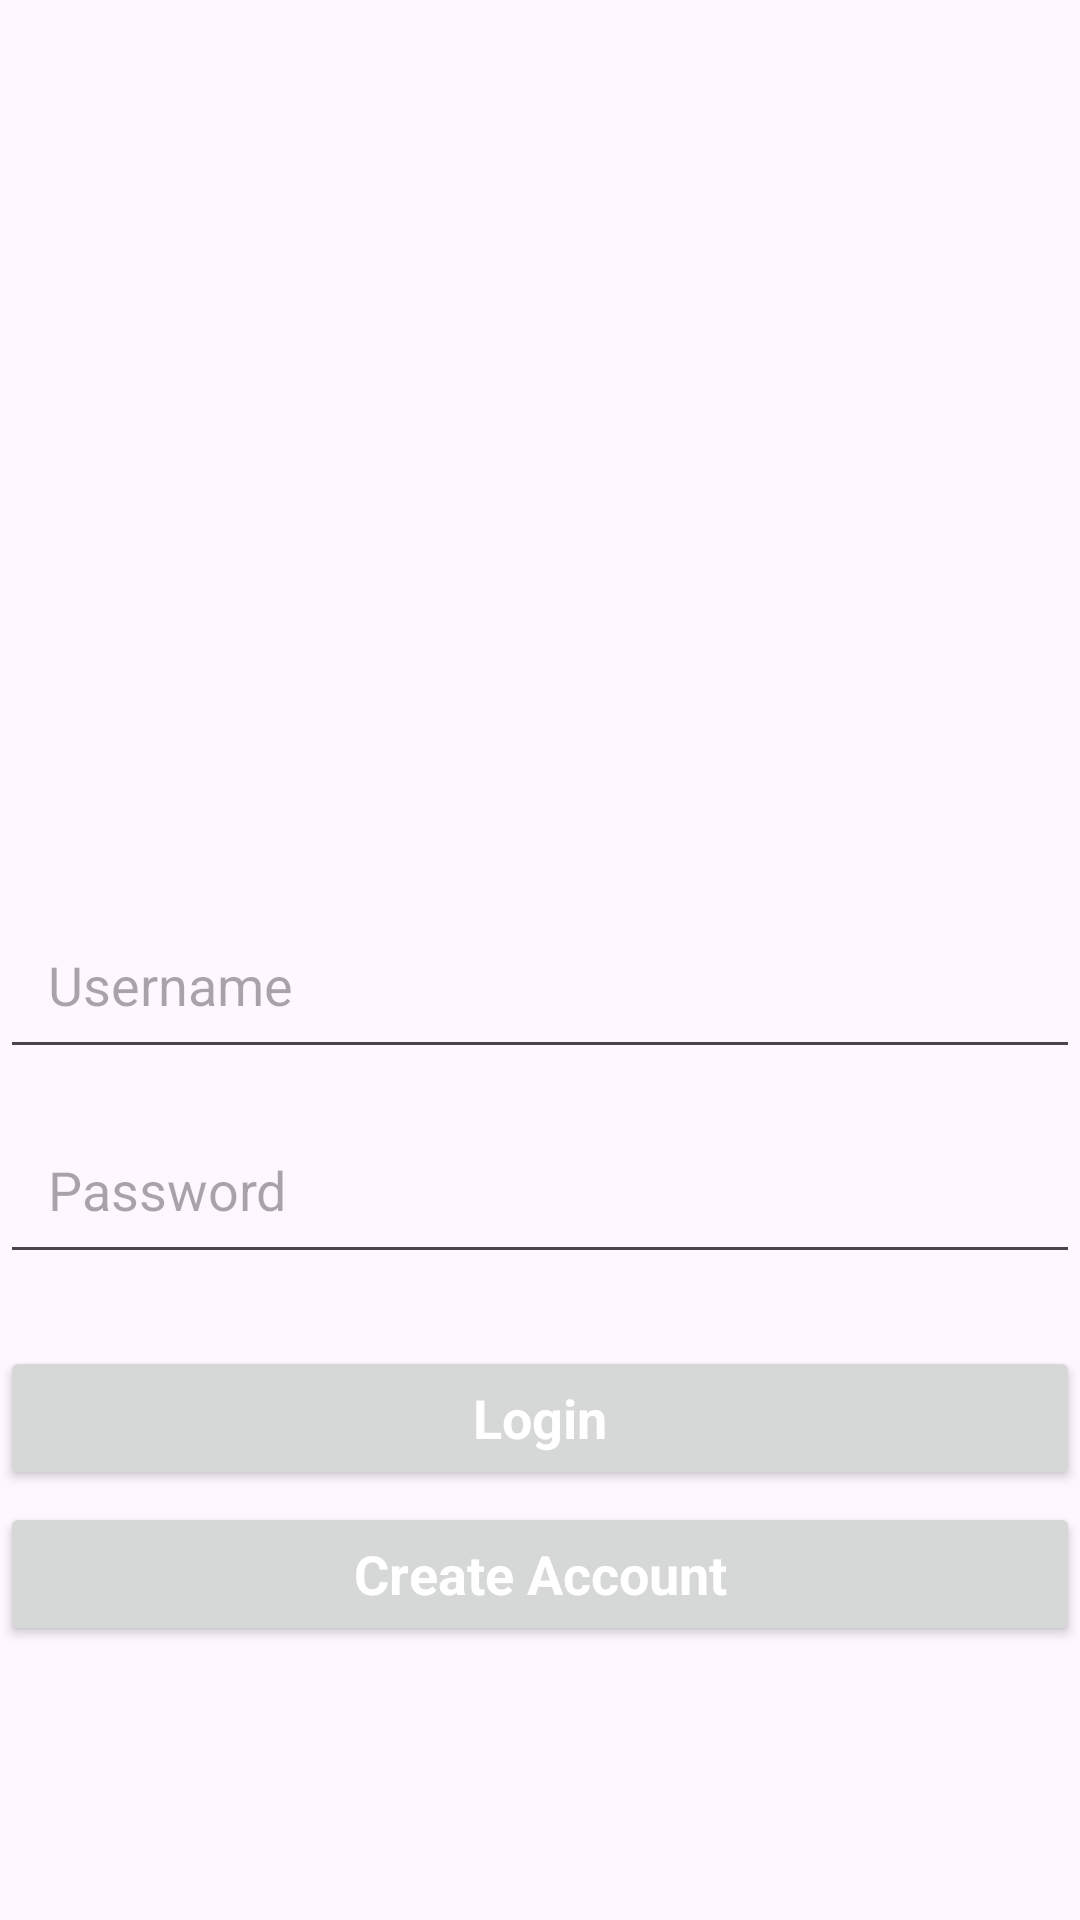

Reconstruct the res/layout file that produces this screen, plus the resources it refers to.
<!-- AndroidManifest.xml: application theme Theme.WeightTrackerApp -->
<!-- res/layout/activity_login.xml -->
<?xml version="1.0" encoding="utf-8"?>

<androidx.constraintlayout.widget.ConstraintLayout xmlns:android="http://schemas.android.com/apk/res/android"
    xmlns:app="http://schemas.android.com/apk/res-auto"
    xmlns:tools="http://schemas.android.com/tools"
    android:layout_width="match_parent"
    android:layout_height="match_parent"
    tools:context=".LoginActivity">

    
    <EditText
        android:id="@+id/editTextUsername"
        android:layout_width="match_parent"
        android:layout_height="wrap_content"
        android:layout_marginTop="300dp"
        android:hint="Username"
        android:padding="16dp"
        app:layout_constraintEnd_toEndOf="parent"
        app:layout_constraintHorizontal_bias="0.0"
        app:layout_constraintStart_toStartOf="parent"
        app:layout_constraintTop_toTopOf="parent" />

    
    <EditText
        android:id="@+id/editTextPassword"
        android:layout_width="match_parent"
        android:layout_height="wrap_content"
        android:layout_marginTop="12dp"
        android:hint="Password"
        android:inputType="textPassword"
        android:padding="16dp"
        app:layout_constraintEnd_toEndOf="parent"
        app:layout_constraintHorizontal_bias="0.0"
        app:layout_constraintStart_toStartOf="parent"
        app:layout_constraintTop_toBottomOf="@+id/editTextUsername" />

    
    <Button
        android:id="@+id/buttonLogin"
        android:layout_width="match_parent"
        android:layout_height="wrap_content"
        android:layout_marginTop="24dp"
        android:text="Login"
        android:textAppearance="@style/ButtonTextStyle"
        android:textColor="#FFFFFFFF"
        app:layout_constraintEnd_toEndOf="parent"
        app:layout_constraintHorizontal_bias="0.498"
        app:layout_constraintStart_toStartOf="parent"
        app:layout_constraintTop_toBottomOf="@+id/editTextPassword" />

    
    <Button
        android:id="@+id/buttonCreateAccount"
        android:layout_width="match_parent"
        android:layout_height="wrap_content"
        android:layout_marginTop="4dp"
        android:text="Create Account"
        android:textAppearance="@style/ButtonTextStyle"
        android:textColor="#FFFFFFFF"
        app:layout_constraintEnd_toEndOf="parent"
        app:layout_constraintHorizontal_bias="0.0"
        app:layout_constraintStart_toStartOf="parent"
        app:layout_constraintTop_toBottomOf="@+id/buttonLogin" />

</androidx.constraintlayout.widget.ConstraintLayout>
<!-- resources referenced by this layout -->
<resources>
  <style name="ButtonTextStyle">
          <item name="android:textSize">18sp</item>
          <item name="android:textStyle">bold</item>
      </style>
  <style name="Theme.WeightTrackerApp" parent="Base.Theme.WeightTrackerApp" />
  <style name="Base.Theme.WeightTrackerApp" parent="Theme.Material3.DayNight.NoActionBar">
          
          <item name="colorPrimary">@color/my_light_primary</item>
      </style>
  <color name="my_light_primary">#0000FF</color>
</resources>
